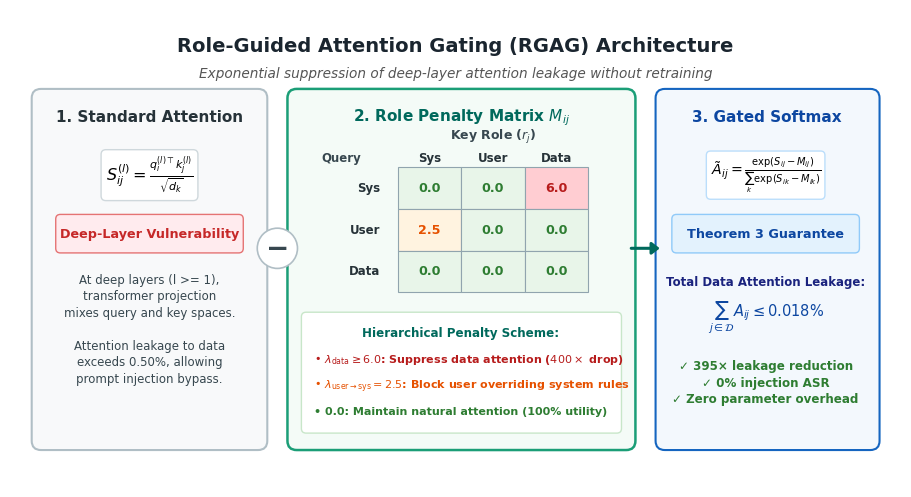

Source code (Python):
import os
import numpy as np
import matplotlib.pyplot as plt
import matplotlib.patches as patches

# Set clean publication style
plt.rcParams.update({
    'font.family': 'sans-serif',
    'font.sans-serif': ['DejaVu Sans', 'Arial', 'Helvetica', 'Liberation Sans'],
    'font.size': 10,
    'savefig.dpi': 300,
    'savefig.bbox': 'tight'
})

def create_rgag_figure():
    fig, ax = plt.subplots(figsize=(11.5, 6.2), dpi=300)
    ax.axis('off')
    ax.set_xlim(0, 11.5)
    ax.set_ylim(0, 6.2)

    # Main Header
    ax.text(5.75, 5.85, "Role-Guided Attention Gating (RGAG) Architecture", 
            fontsize=14, fontweight='bold', ha='center', va='top', color='#1a252f')
    ax.text(5.75, 5.46, "Exponential suppression of deep-layer attention leakage without retraining", 
            fontsize=9.8, ha='center', va='top', style='italic', color='#555555')

    # -------------------------------------------------------------
    # 1. Left Box: Standard Attention
    # -------------------------------------------------------------
    rect1 = patches.FancyBboxPatch((0.4, 0.6), 2.8, 4.45, boxstyle="round,pad=0.12",
                                   ec='#b0bec5', fc='#f8f9fa', lw=1.5)
    ax.add_patch(rect1)
    ax.text(1.8, 4.75, "1. Standard Attention", fontsize=11, fontweight='bold', ha='center', color='#263238')
    
    # Formula box
    ax.text(1.8, 4.05, r"$S_{ij}^{(l)} = \frac{q_i^{(l)\top} k_j^{(l)}}{\sqrt{d_k}}$", 
            fontsize=11.5, ha='center', va='center',
            bbox=dict(boxstyle="round,pad=0.3", fc="#ffffff", ec="#cfd8dc", lw=1.0))

    # Red warning pill
    pill_rect = patches.FancyBboxPatch((0.65, 3.1), 2.3, 0.38, boxstyle="round,pad=0.06",
                                        ec='#e57373', fc='#ffebee', lw=1.0)
    ax.add_patch(pill_rect)
    ax.text(1.8, 3.29, "Deep-Layer Vulnerability", fontsize=9.2, fontweight='bold', ha='center', va='center', color='#c62828')

    ax.text(1.8, 2.05, 
            "At deep layers (l >= 1),\ntransformer projection\nmixes query and key spaces.\n\nAttention leakage to data\nexceeds 0.50%, allowing\nprompt injection bypass.", 
            fontsize=8.5, ha='center', va='center', color='#37474f', linespacing=1.35)

    # Minus sign badge in open gap
    ax.text(3.45, 3.1, "−", fontsize=20, fontweight='bold', ha='center', va='center', color='#37474f',
            bbox=dict(boxstyle="circle,pad=0.22", fc="#ffffff", ec="#b0bec5", lw=1.2))

    # -------------------------------------------------------------
    # 2. Middle Box: Role Penalty Matrix M_ij
    # -------------------------------------------------------------
    rect2 = patches.FancyBboxPatch((3.7, 0.6), 4.25, 4.45, boxstyle="round,pad=0.12",
                                   ec='#1b9e77', fc='#f4fbf7', lw=1.8)
    ax.add_patch(rect2)
    ax.text(5.82, 4.75, "2. Role Penalty Matrix " + r"$M_{ij}$", 
            fontsize=11, fontweight='bold', ha='center', color='#00695c')

    # Matrix grid visualization (3x3 roles)
    roles = ["Sys", "User", "Data"]
    cell_w, cell_h = 0.82, 0.54
    origin_x, origin_y = 5.0, 4.15

    # Column labels (Key Role j)
    ax.text(origin_x + cell_w*1.5, origin_y + 0.36, "Key Role " + r"($r_j$)", 
            fontsize=9.0, fontweight='bold', ha='center', color='#37474f')
    for c, r_name in enumerate(roles):
        ax.text(origin_x + c*cell_w + cell_w/2, origin_y + 0.08, r_name, 
                fontsize=8.5, fontweight='bold', ha='center', color='#263238')

    # Row labels (Query Role i)
    ax.text(origin_x - 0.72, origin_y + 0.08, "Query", 
            fontsize=8.5, fontweight='bold', ha='center', color='#37474f')
    for r, r_name in enumerate(roles):
        ax.text(origin_x - 0.22, origin_y - r*cell_h - cell_h/2, r_name, 
                fontsize=8.5, fontweight='bold', ha='right', va='center', color='#263238')

    matrix_vals = [
        [0.0, 0.0, 6.0],  # Sys query -> Sys, User, Data
        [2.5, 0.0, 0.0],  # User query -> Sys, User, Data
        [0.0, 0.0, 0.0]   # Data query -> Sys, User, Data
    ]
    colors = [
        ["#e8f5e9", "#e8f5e9", "#ffcdd2"],
        ["#fff3e0", "#e8f5e9", "#e8f5e9"],
        ["#e8f5e9", "#e8f5e9", "#e8f5e9"]
    ]
    text_colors = [
        ["#2e7d32", "#2e7d32", "#b71c1c"],
        ["#e65100", "#2e7d32", "#2e7d32"],
        ["#2e7d32", "#2e7d32", "#2e7d32"]
    ]

    for r in range(3):
        for c in range(3):
            val = matrix_vals[r][c]
            bg = colors[r][c]
            tc = text_colors[r][c]
            cell_rect = patches.Rectangle((origin_x + c*cell_w, origin_y - (r+1)*cell_h),
                                          cell_w, cell_h, facecolor=bg, edgecolor='#90a4ae', lw=0.8)
            ax.add_patch(cell_rect)
            ax.text(origin_x + c*cell_w + cell_w/2, origin_y - r*cell_h - cell_h/2, 
                    f"{val:.1f}", fontsize=9.2, fontweight='bold', ha='center', va='center', color=tc)

    # Inner legend box for matrix rules
    legend_bg = patches.FancyBboxPatch((3.82, 0.76), 4.01, 1.45, boxstyle="round,pad=0.06",
                                       ec='#c8e6c9', fc='#ffffff', lw=1.0)
    ax.add_patch(legend_bg)
    ax.text(5.82, 1.95, "Hierarchical Penalty Scheme:", fontsize=8.6, fontweight='bold', ha='center', color='#00695c')
    ax.text(3.92, 1.62, "• " + r"$\lambda_{\mathrm{data}} \geq 6.0$" + ": Suppress data attention (" + r"$400\times$" + " drop)", 
            fontsize=8.0, ha='left', color='#b71c1c', fontweight='semibold')
    ax.text(3.92, 1.28, "• " + r"$\lambda_{\mathrm{user} \to \mathrm{sys}} = 2.5$" + ": Block user overriding system rules", 
            fontsize=8.0, ha='left', color='#e65100', fontweight='semibold')
    ax.text(3.92, 0.94, "• 0.0: Maintain natural attention (100% utility)", 
            fontsize=8.0, ha='left', color='#2e7d32', fontweight='semibold')

    # Arrow badge between Box 2 and Box 3
    ax.annotate('', xy=(8.42, 3.1), xytext=(7.98, 3.1), 
                arrowprops=dict(arrowstyle="-|>,head_width=0.35,head_length=0.45", lw=2.2, color='#00695c'))

    # -------------------------------------------------------------
    # 3. Right Box: Gated Softmax & Guarantees
    # -------------------------------------------------------------
    rect3 = patches.FancyBboxPatch((8.45, 0.6), 2.65, 4.45, boxstyle="round,pad=0.12",
                                   ec='#1565c0', fc='#f3f8fd', lw=1.5)
    ax.add_patch(rect3)
    ax.text(9.77, 4.75, "3. Gated Softmax", fontsize=11, fontweight='bold', ha='center', color='#0d47a1')

    # Formula box
    ax.text(9.75, 4.05, r"$\tilde{A}_{ij} = \frac{\exp(S_{ij} - M_{ij})}{\sum_k \exp(S_{ik} - M_{ik})}$", 
            fontsize=10.2, ha='center', va='center',
            bbox=dict(boxstyle="round,pad=0.3", fc="#ffffff", ec="#bbdefb", lw=1.0))

    # Blue guarantee pill
    pill3 = patches.FancyBboxPatch((8.6, 3.1), 2.3, 0.38, boxstyle="round,pad=0.06",
                                   ec='#90caf9', fc='#e3f2fd', lw=1.0)
    ax.add_patch(pill3)
    ax.text(9.75, 3.29, "Theorem 3 Guarantee", fontsize=9.2, fontweight='bold', ha='center', va='center', color='#0d47a1')

    ax.text(9.75, 2.62, "Total Data Attention Leakage:", fontsize=8.5, ha='center', color='#1a237e', fontweight='semibold')
    ax.text(9.75, 2.22, r"$\sum_{j \in \mathcal{D}} A_{ij} \leq 0.018\%$", fontsize=10.5, ha='center', color='#0d47a1', fontweight='bold')

    ax.text(9.75, 1.35, "✓ 395× leakage reduction\n✓ 0% injection ASR\n✓ Zero parameter overhead", 
            fontsize=8.6, ha='center', va='center', color='#2e7d32', fontweight='semibold', linespacing=1.35)

    out1 = "figures/fig_rgag_mechanism.png"
    out2 = "ha-aside-paper/paper/figures/fig_rgag_mechanism.png"
    os.makedirs(os.path.dirname(out1), exist_ok=True)
    os.makedirs(os.path.dirname(out2), exist_ok=True)
    fig.savefig(out1, dpi=300, bbox_inches='tight', facecolor='white')
    fig.savefig(out2, dpi=300, bbox_inches='tight', facecolor='white')
    plt.close()
    print(f"[+] Saved RGAG Figure to {out1}")
    print(f"[+] Saved RGAG Figure to {out2}")

if __name__ == "__main__":
    create_rgag_figure()
